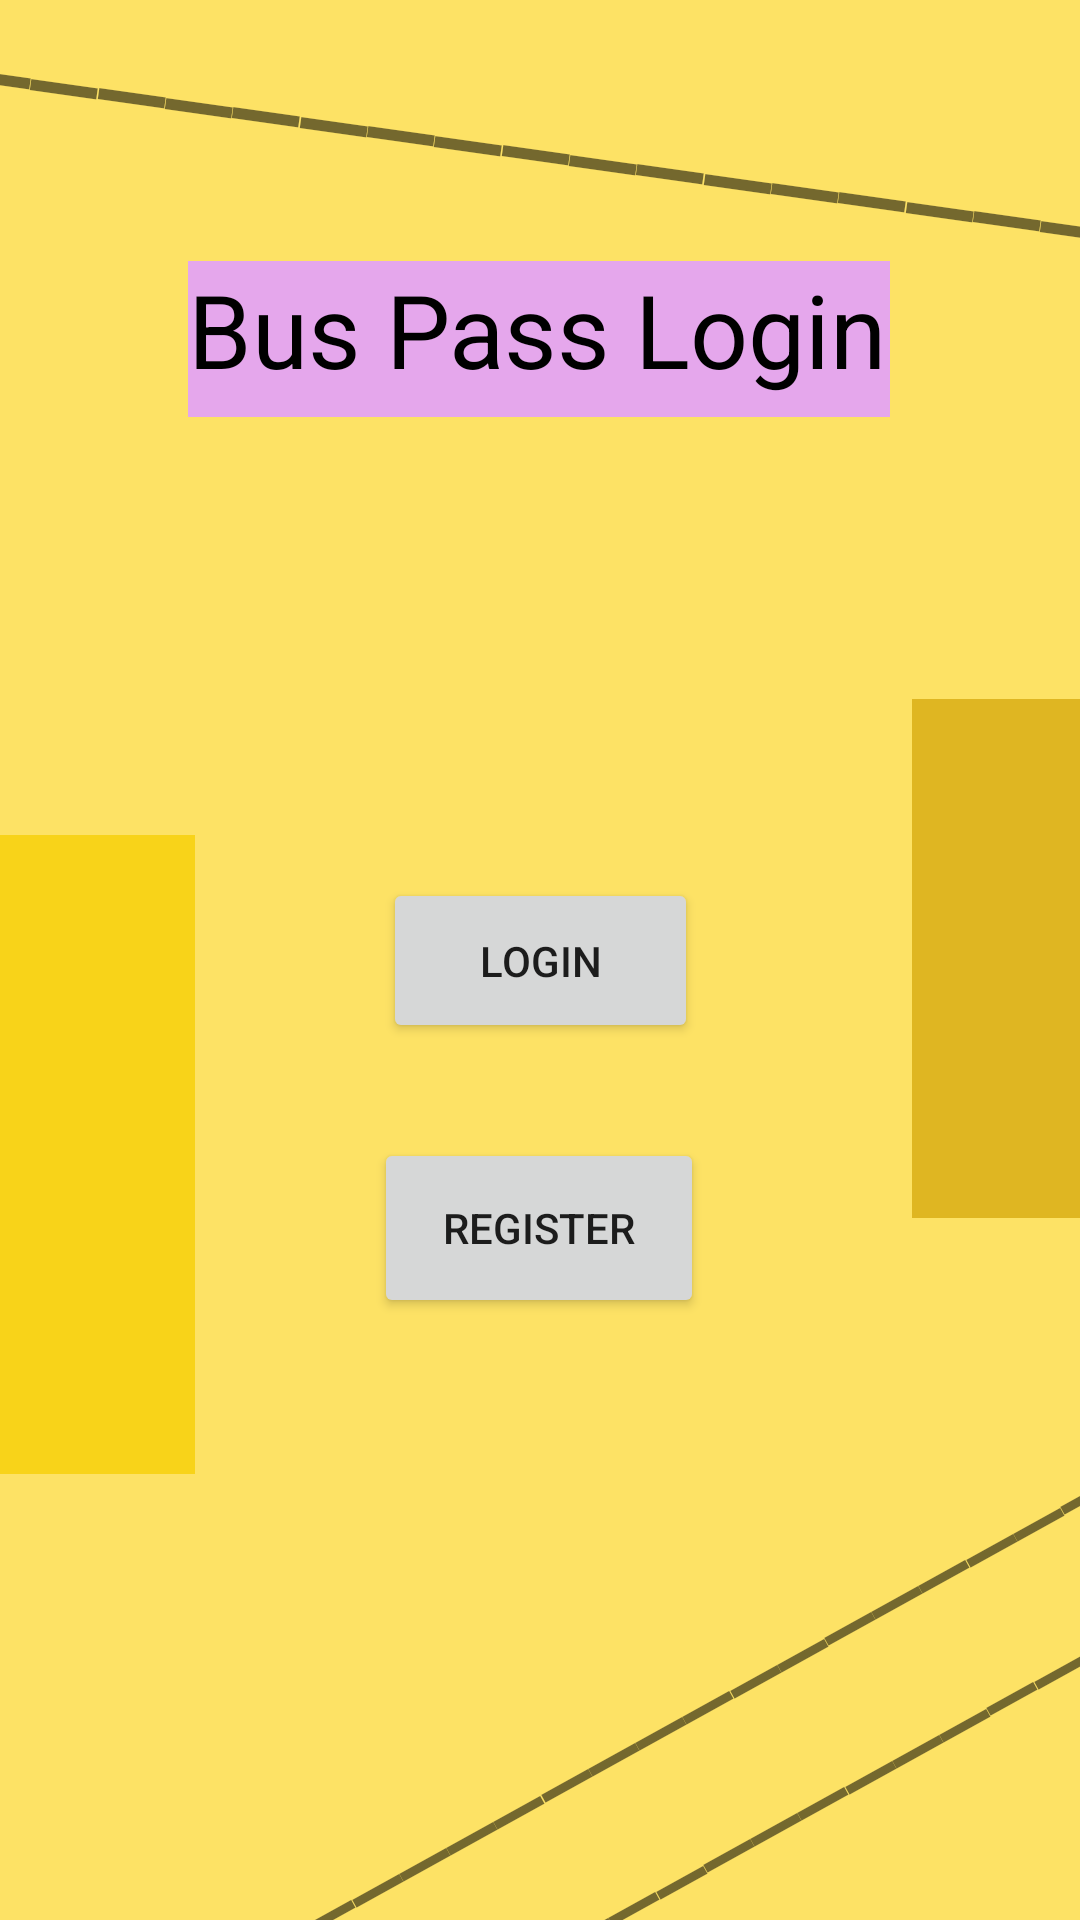

Produce the Android XML layout that renders to this screen, including the resource entries it uses.
<!-- AndroidManifest.xml: application theme Theme.Buspassmanagement -->
<!-- res/layout/activity_main.xml -->
<?xml version="1.0" encoding="utf-8"?>
<androidx.constraintlayout.widget.ConstraintLayout xmlns:android="http://schemas.android.com/apk/res/android"
    xmlns:app="http://schemas.android.com/apk/res-auto"
    xmlns:tools="http://schemas.android.com/tools"
    android:layout_width="match_parent"
    android:layout_height="match_parent"
    android:background="#FDE265"
    tools:context=".MainActivity">

    <TextView
        android:id="@+id/textView"
        android:layout_width="234dp"
        android:layout_height="52dp"
        android:background="#E5A7EC"
        android:text="Bus Pass Login"
        android:textColor="#000000"
        android:textSize="34sp"
        app:layout_constraintBottom_toBottomOf="parent"
        app:layout_constraintEnd_toEndOf="parent"
        app:layout_constraintHorizontal_bias="0.497"
        app:layout_constraintStart_toStartOf="parent"
        app:layout_constraintTop_toTopOf="parent"
        app:layout_constraintVertical_bias="0.148"
        tools:ignore="MissingConstraints" />

    <Button
        android:id="@+id/login_first"
        android:layout_width="105dp"
        android:layout_height="55dp"
        android:text="Login"
        app:layout_constraintBottom_toBottomOf="parent"
        app:layout_constraintEnd_toEndOf="parent"
        app:layout_constraintHorizontal_bias="0.5"
        app:layout_constraintStart_toStartOf="parent"
        app:layout_constraintTop_toTopOf="parent"
        app:layout_constraintVertical_bias="0.5" />

    <Button
        android:id="@+id/register_first"
        android:layout_width="110dp"
        android:layout_height="60dp"
        android:text="Register"
        app:layout_constraintBottom_toBottomOf="parent"
        app:layout_constraintEnd_toEndOf="parent"
        app:layout_constraintHorizontal_bias="0.498"
        app:layout_constraintStart_toStartOf="parent"
        app:layout_constraintTop_toTopOf="parent"
        app:layout_constraintVertical_bias="0.654" />

    <ScrollView
        android:layout_width="65dp"
        android:layout_height="213dp"
        android:background="#F8D319"
        app:layout_constraintBottom_toBottomOf="parent"
        app:layout_constraintEnd_toEndOf="parent"
        app:layout_constraintHorizontal_bias="0.0"
        app:layout_constraintStart_toStartOf="parent"
        app:layout_constraintTop_toTopOf="parent"
        app:layout_constraintVertical_bias="0.652">

        <LinearLayout
            android:layout_width="match_parent"
            android:layout_height="wrap_content"
            android:orientation="vertical" />
    </ScrollView>

    <ScrollView
        android:layout_width="56dp"
        android:layout_height="173dp"
        android:background="#DFB622"
        app:layout_constraintBottom_toBottomOf="parent"
        app:layout_constraintEnd_toEndOf="parent"
        app:layout_constraintHorizontal_bias="1.0"
        app:layout_constraintStart_toStartOf="parent"
        app:layout_constraintTop_toTopOf="parent"
        app:layout_constraintVertical_bias="0.499">

        <LinearLayout
            android:layout_width="match_parent"
            android:layout_height="wrap_content"
            android:orientation="vertical" />
    </ScrollView>

    <TextView
        android:id="@+id/textView6"
        android:layout_width="572dp"
        android:layout_height="71dp"
        android:rotation="8"
        android:text="________________________________________"
        android:textSize="50sp"
        app:layout_constraintBottom_toBottomOf="parent"
        app:layout_constraintEnd_toEndOf="parent"
        app:layout_constraintHorizontal_bias="0.378"
        app:layout_constraintStart_toStartOf="parent"
        app:layout_constraintTop_toTopOf="parent"
        app:layout_constraintVertical_bias="0.001" />

    <TextView
        android:id="@+id/textView7"
        android:layout_width="469dp"
        android:layout_height="112dp"
        android:rotation="-29"
        android:text="_____________________________________________________"
        android:textSize="40sp"
        app:layout_constraintBottom_toBottomOf="parent"
        app:layout_constraintEnd_toEndOf="parent"
        app:layout_constraintHorizontal_bias="0.0"
        app:layout_constraintStart_toStartOf="parent"
        app:layout_constraintTop_toTopOf="parent"
        app:layout_constraintVertical_bias="1.0" />

    <ImageView
        android:id="@+id/imageView2"
        android:layout_width="179dp"
        android:layout_height="125dp"
        app:layout_constraintBottom_toBottomOf="parent"
        app:layout_constraintEnd_toEndOf="parent"
        app:layout_constraintStart_toStartOf="parent"
        app:layout_constraintTop_toTopOf="parent"
        app:layout_constraintVertical_bias="0.297"
        app:srcCompat="@drawable/bus" />

</androidx.constraintlayout.widget.ConstraintLayout>
<!-- resources referenced by this layout -->
<resources>
  <style name="Theme.Buspassmanagement" parent="Theme.MaterialComponents.DayNight.DarkActionBar">
          
          <item name="colorPrimary">@color/purple_500</item>
          <item name="colorPrimaryVariant">@color/purple_700</item>
          <item name="colorOnPrimary">@color/white</item>
          
          <item name="colorSecondary">@color/teal_200</item>
          <item name="colorSecondaryVariant">@color/teal_700</item>
          <item name="colorOnSecondary">@color/black</item>
          
          <item name="android:statusBarColor">?attr/colorPrimaryVariant</item>
          
      </style>
  <!-- not gathered from this repository: default colours our renderer supplied (Android Studio template values) -->
  <color name="purple_500">#FF6200EE</color>
  <color name="purple_700">#FF3700B3</color>
  <color name="teal_200">#FF03DAC5</color>
  <color name="teal_700">#FF018786</color>
  <color name="black">#FF000000</color>
  <color name="white">#FFFFFFFF</color>
</resources>
